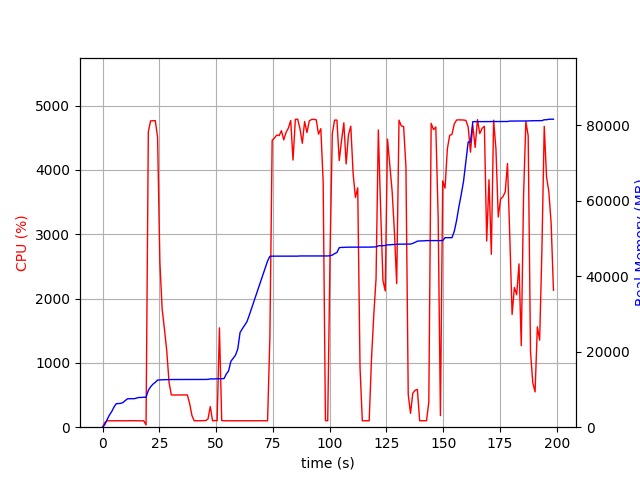

The table this chart was drawn from, first rows:
elapsed_time, nproc, cpu, mem_real, mem_virtual
4.220008850097656e-05, 1, 0.0, 9.379, 3186
1.006, 1, 73.5, 699.9, 1682
2.013, 1, 100.3, 2006, 3656
3.02, 1, 99.3, 3214, 5000
4.027, 1, 100.3, 4128, 6786
5.034, 1, 100.3, 5340, 8578
6.041, 1, 99.3, 6236, 10738
7.047, 1, 101.3, 6256, 10738
8.054, 1, 99.3, 6330, 10738
9.061, 1, 100.3, 6556, 10738
10.07, 1, 99.4, 7106, 10750
11.07, 1, 100.3, 7538, 10750
12.08, 1, 101.0, 7550, 10750
13.09, 1, 100.1, 7550, 10750
14.1, 1, 102.0, 7560, 10750
15.11, 1, 100.0, 7742, 10750
16.12, 1, 100.2, 7880, 10750
17.13, 1, 102.1, 7880, 10750
18.14, 1, 99.1, 7948, 10750
19.15, 1, 34.7, 7948, 10750
20.16, 1, 4596, 9759, 15998
21.17, 1, 4761, 10714, 17015
22.19, 1, 4764, 11398, 17731
23.21, 1, 4765, 11892, 18282
24.23, 1, 4507, 12482, 18909
25.24, 1, 2559, 12528, 18925
26.25, 1, 1832, 12568, 18949
27.26, 1, 1523, 12588, 18949
28.27, 1, 1187, 12606, 19005
29.27, 1, 698.5, 12628, 19085
30.28, 1, 501.0, 12628, 19085
31.29, 1, 499.8, 12628, 19085
32.29, 1, 500.5, 12642, 19085
33.3, 1, 501.4, 12642, 19085
34.31, 1, 501.4, 12642, 19085
35.32, 1, 501.8, 12642, 19085
36.32, 1, 501.4, 12642, 19085
37.33, 1, 501.2, 12642, 19085
38.34, 1, 368.7, 12642, 19085
39.35, 1, 182.2, 12642, 19085
40.36, 1, 100.1, 12642, 19085
41.37, 1, 100.1, 12642, 19085
42.38, 1, 101.2, 12642, 19085
43.38, 1, 100.1, 12642, 19085
44.39, 1, 103.1, 12642, 19085
45.4, 1, 102.1, 12648, 19085
46.41, 1, 125.8, 12676, 19213
47.42, 1, 319.9, 12786, 19214
48.43, 1, 99.2, 12786, 19214
49.44, 1, 103.1, 12788, 19214
50.45, 1, 100.1, 12842, 19374
51.46, 1, 1544, 12842, 19374
52.46, 1, 103.1, 12842, 19374
53.47, 1, 101.1, 12878, 19374
54.48, 1, 99.1, 14074, 21934
55.49, 1, 100.0, 14924, 22126
56.5, 1, 100.0, 17466, 27246
57.51, 1, 100.0, 18264, 27490
58.52, 1, 100.0, 19060, 27490
59.53, 1, 100.0, 20722, 33890
... 137 more rows
